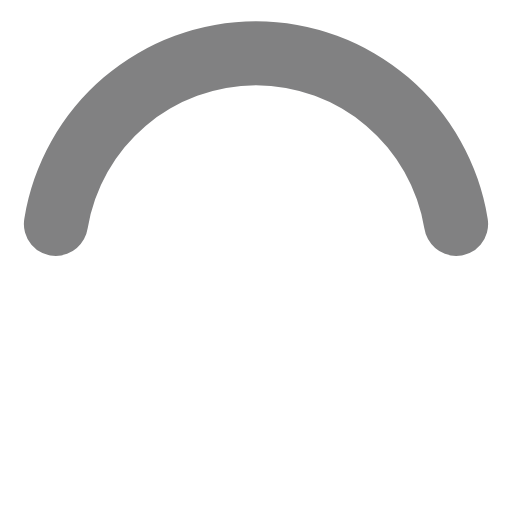
t = 0.00 s
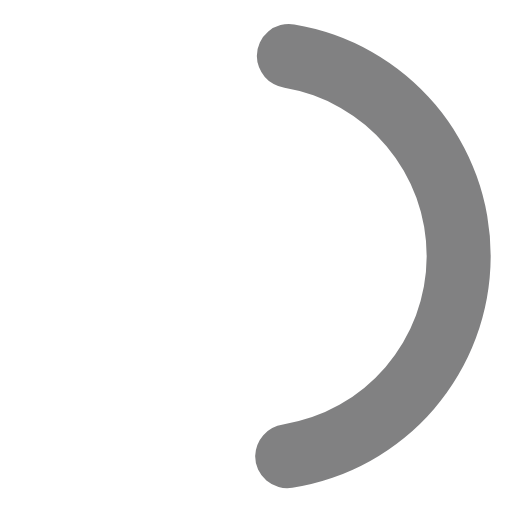
t = 0.19 s
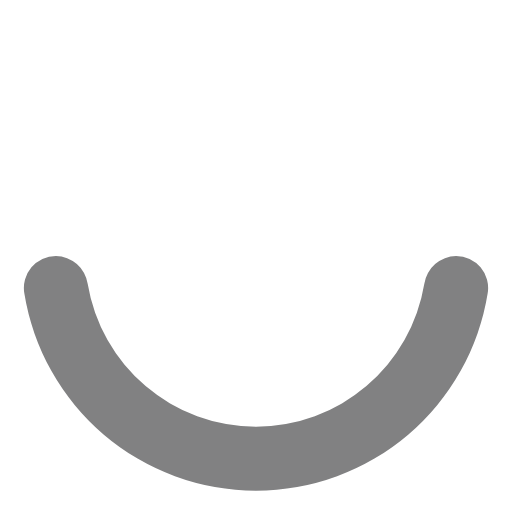
t = 0.38 s
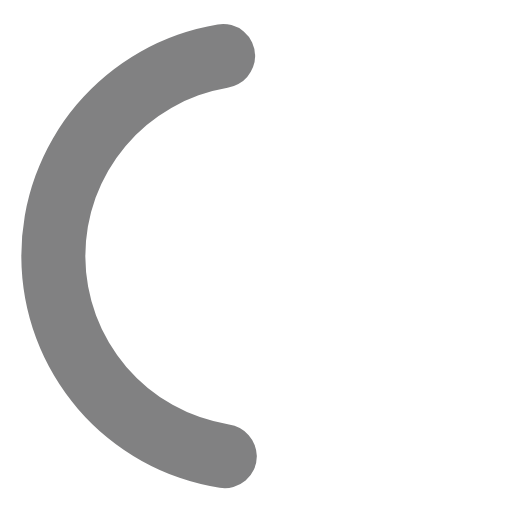
t = 0.56 s

The animated SVG that drew these frames (rendered in a browser with its animation timeline set to each time). Animation: 1 SMIL element (animateTransform=1); one cycle of 0.75 s, repeats indefinitely.

<svg id="tab_1_loading" width="25" height="25" viewBox="0 0 24 24" xmlns="http://www.w3.org/2000/svg" fill="#818182">
   <path d="M12,4a8,8,0,0,1,7.89,6.7A1.53,1.53,0,0,0,21.38,12h0a1.5,1.5,0,0,0,1.48-1.75,11,11,0,0,0-21.72,0A1.5,1.5,0,0,0,2.62,12h0a1.53,1.53,0,0,0,1.49-1.3A8,8,0,0,1,12,4Z">
       <animateTransform attributeName="transform" type="rotate" dur="0.75s" values="0 12 12;360 12 12" repeatCount="indefinite" />
   </path>
</svg>